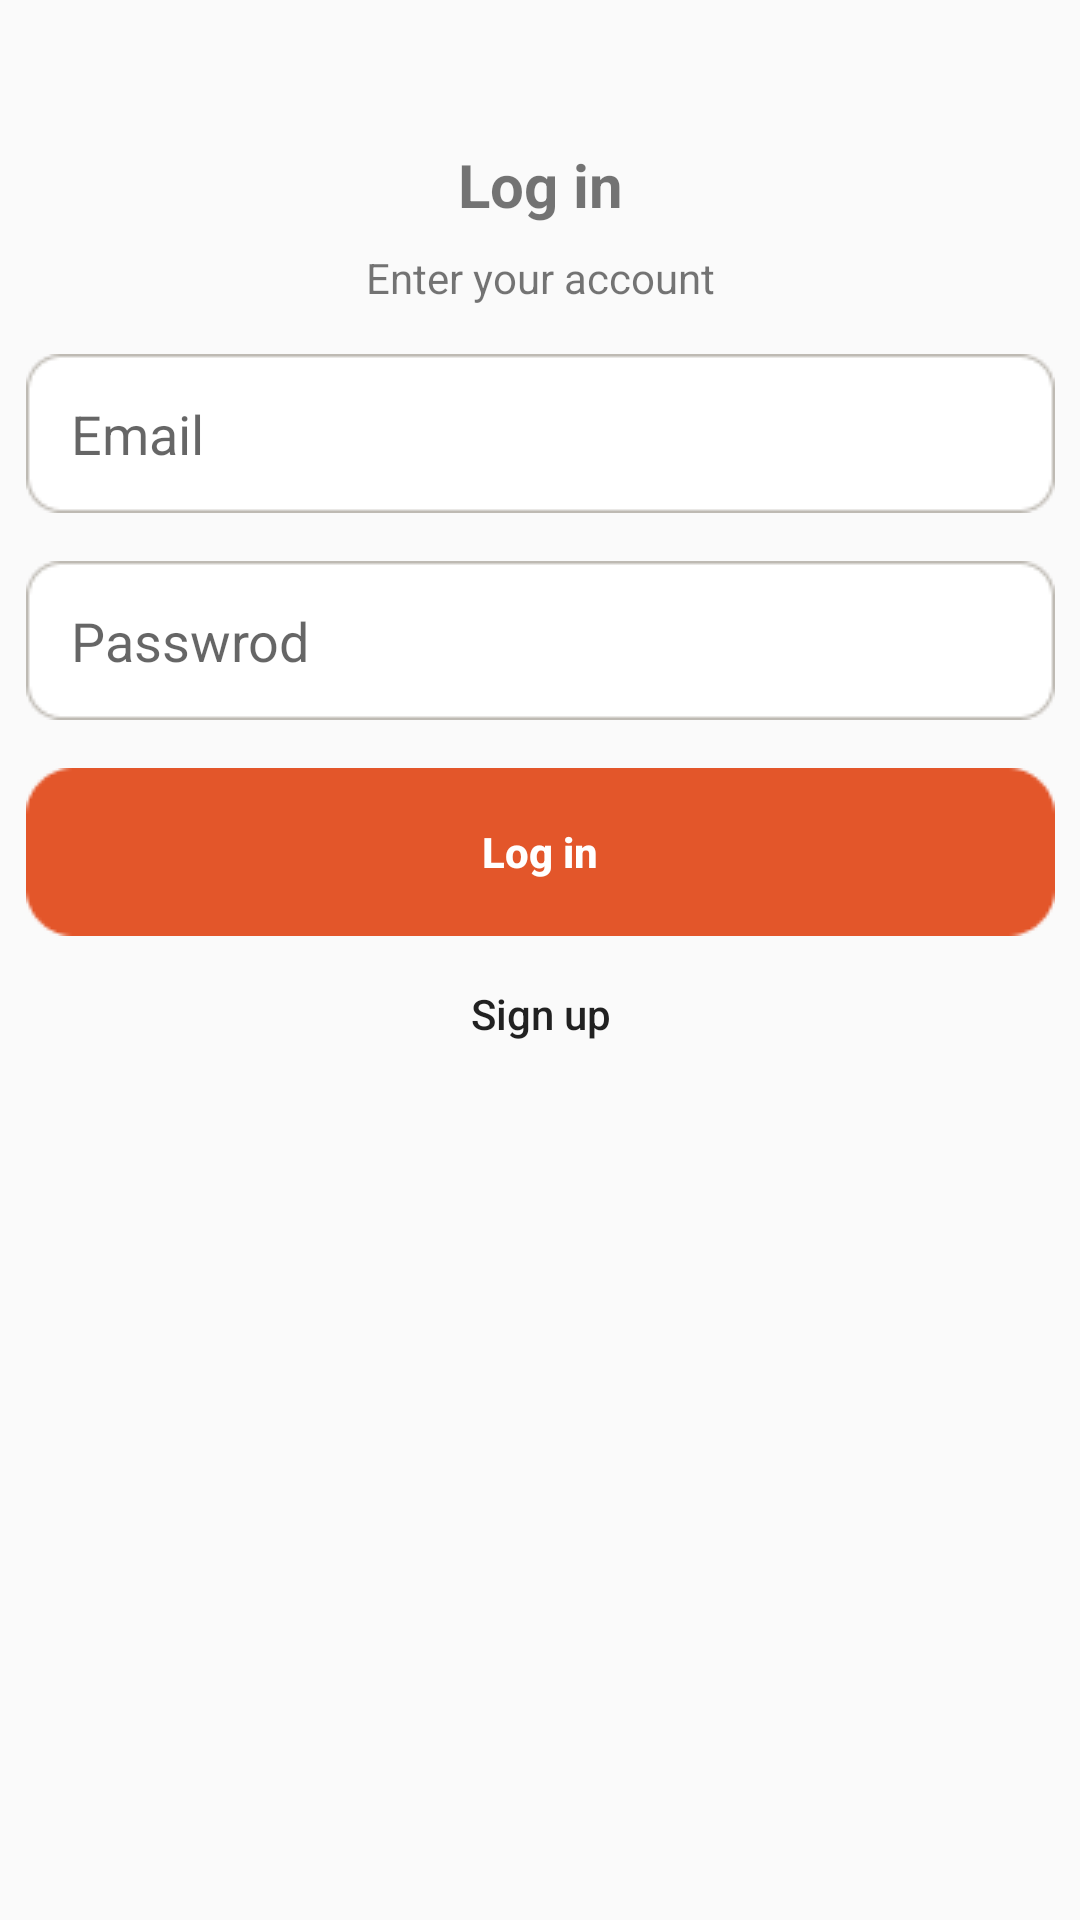

Write the Android layout XML for this screen, with the resource values it uses.
<!-- AndroidManifest.xml: application theme Theme.CourseFactory -->
<!-- res/layout/activity_login.xml -->
<?xml version="1.0" encoding="utf-8"?>
<androidx.constraintlayout.widget.ConstraintLayout xmlns:android="http://schemas.android.com/apk/res/android"
    xmlns:app="http://schemas.android.com/apk/res-auto"
    xmlns:tools="http://schemas.android.com/tools"
    android:layout_width="match_parent"
    android:layout_height="match_parent"
    tools:context=".Login">

    <ImageView
        android:id="@+id/imageView2"
        android:layout_width="wrap_content"
        android:layout_height="wrap_content"
        android:layout_marginTop="32dp"
        app:layout_constraintEnd_toEndOf="parent"
        app:layout_constraintStart_toStartOf="parent"
        app:layout_constraintTop_toTopOf="parent"
        app:srcCompat="@drawable/cool_kids_sitting" />

    <TextView
        android:id="@+id/textView7"
        android:layout_width="wrap_content"
        android:layout_height="wrap_content"
        android:layout_marginTop="16dp"
        android:text="Log in"
        android:textSize="20sp"
        android:textStyle="bold"
        app:layout_constraintEnd_toEndOf="@+id/imageView2"
        app:layout_constraintStart_toStartOf="@+id/imageView2"
        app:layout_constraintTop_toBottomOf="@+id/imageView2" />

    <TextView
        android:id="@+id/textView8"
        android:layout_width="wrap_content"
        android:layout_height="wrap_content"
        android:layout_marginTop="8dp"
        android:text="Enter your account"
        app:layout_constraintEnd_toEndOf="@+id/textView7"
        app:layout_constraintStart_toStartOf="@+id/textView7"
        app:layout_constraintTop_toBottomOf="@+id/textView7" />

    <EditText
        android:id="@+id/emailEditText"
        android:layout_width="wrap_content"
        android:layout_height="wrap_content"
        android:layout_marginTop="16dp"
        android:background="@drawable/edit_text"
        android:ems="10"
        android:hint="Email"
        android:inputType="textEmailAddress"
        android:paddingStart="15dp"
        android:paddingEnd="15dp"
        app:layout_constraintEnd_toEndOf="@+id/textView8"
        app:layout_constraintStart_toStartOf="@+id/textView8"
        app:layout_constraintTop_toBottomOf="@+id/textView8" />

    <EditText
        android:id="@+id/passwordEditText"
        android:layout_width="wrap_content"
        android:layout_height="wrap_content"
        android:layout_marginTop="16dp"
        android:background="@drawable/edit_text"
        android:ems="10"
        android:hint="Passwrod"
        android:inputType="textPassword"
        android:paddingStart="15dp"
        android:paddingEnd="15dp"
        app:layout_constraintEnd_toEndOf="@+id/emailEditText"
        app:layout_constraintStart_toStartOf="@+id/emailEditText"
        app:layout_constraintTop_toBottomOf="@+id/emailEditText" />

    <Button
        android:id="@+id/continueButton"
        android:layout_width="wrap_content"
        android:layout_height="wrap_content"
        android:layout_marginTop="16dp"
        android:background="@drawable/button"
        android:text="Log in"
        android:textAllCaps="false"
        android:textColor="#FFFFFF"
        android:textStyle="bold"
        app:layout_constraintEnd_toEndOf="@+id/passwordEditText"
        app:layout_constraintStart_toStartOf="@+id/passwordEditText"
        app:layout_constraintTop_toBottomOf="@+id/passwordEditText" />

    <Button
        android:id="@+id/openSignupButton"
        android:layout_width="wrap_content"
        android:layout_height="wrap_content"
        android:layout_marginTop="2dp"
        android:background="@null"
        android:text="Sign up"
        android:textAllCaps="false"
        app:layout_constraintEnd_toEndOf="@+id/continueButton"
        app:layout_constraintStart_toStartOf="@+id/continueButton"
        app:layout_constraintTop_toBottomOf="@+id/continueButton" />
</androidx.constraintlayout.widget.ConstraintLayout>
<!-- resources referenced by this layout -->
<resources>
  <!-- drawable button: png bitmap (drawable, 870 bytes) -->
  <!-- drawable edit_text: png bitmap (drawable, 957 bytes) -->
  <style name="Theme.CourseFactory" parent="Base.Theme.CourseFactory" />
  <style name="Base.Theme.CourseFactory" parent="Theme.AppCompat.Light.NoActionBar">
          
          
          <item name="colorPrimary">#E2562A</item>
      </style>
</resources>
